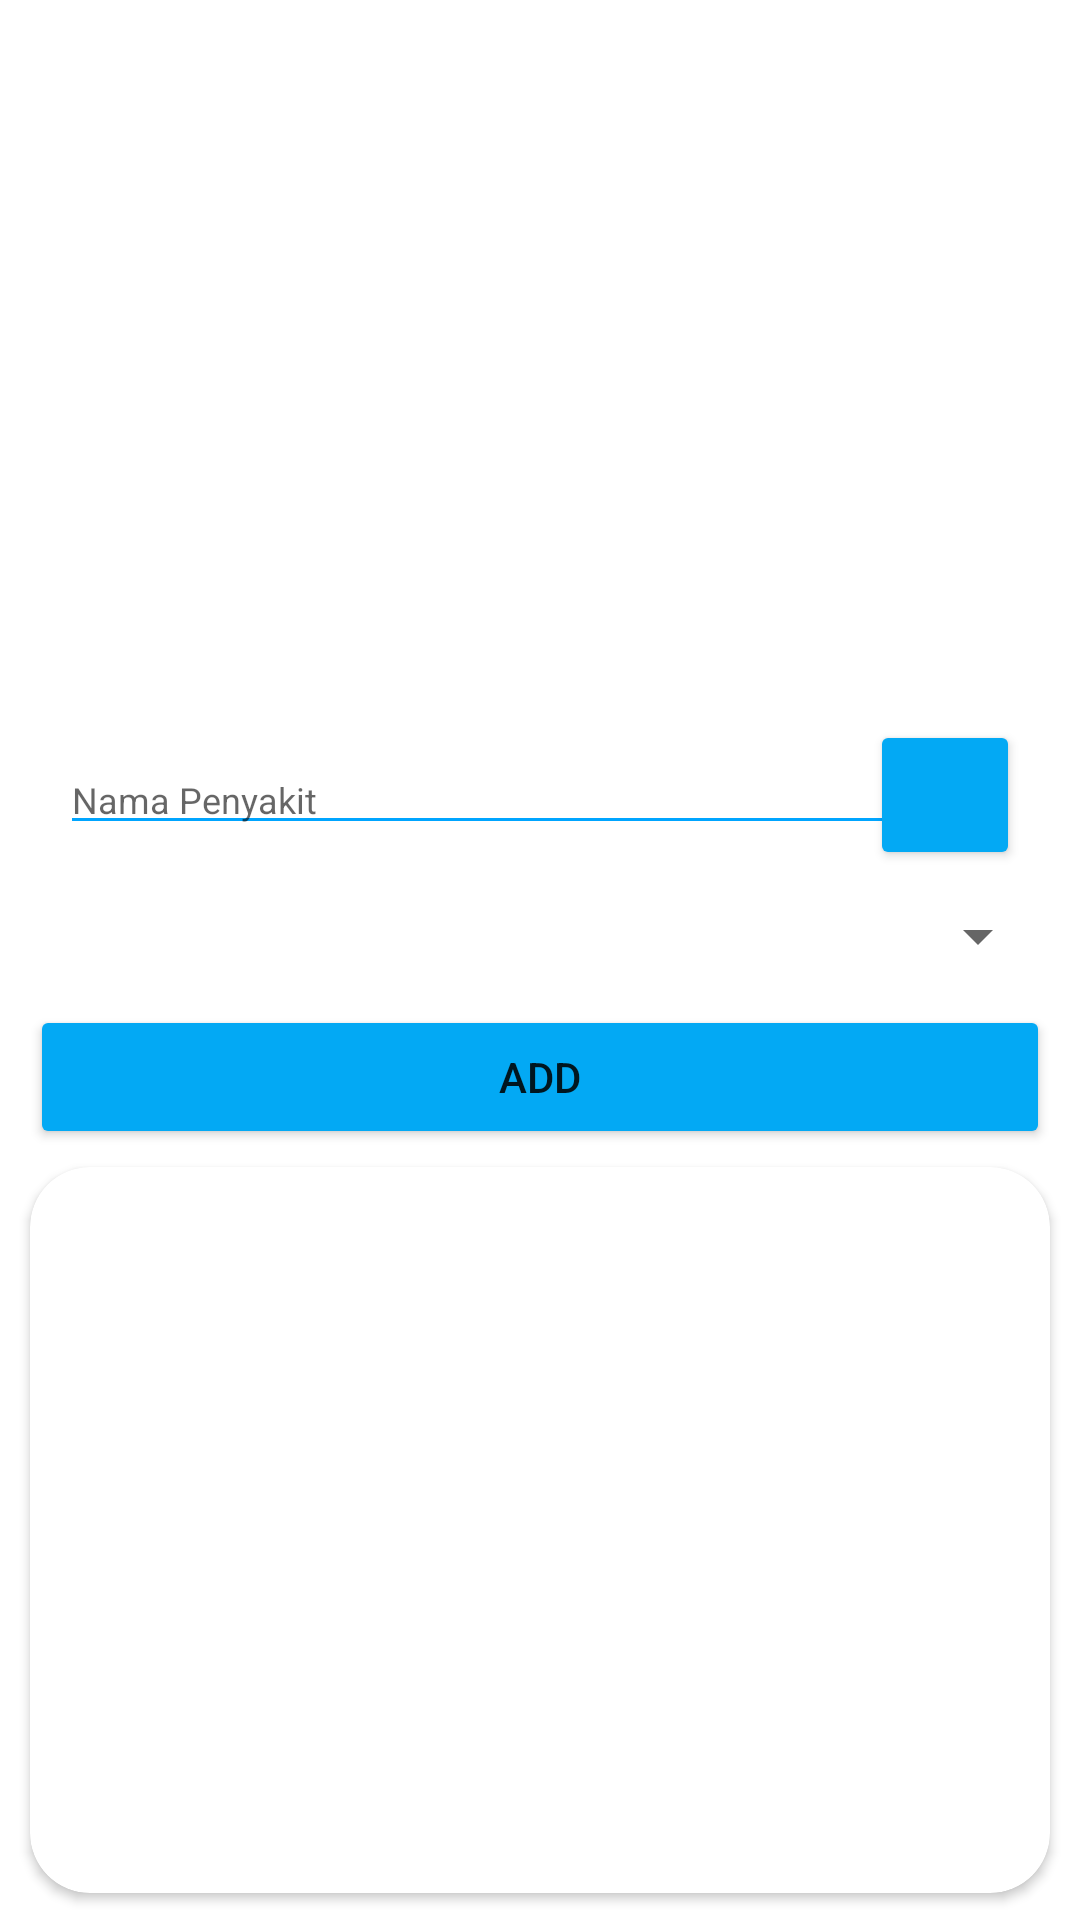

Layout XML and referenced resources for this Android screen:
<!-- AndroidManifest.xml: application theme Theme.SickApp -->
<!-- res/layout/fragment_admin_obat.xml -->
<?xml version="1.0" encoding="utf-8"?>
<FrameLayout xmlns:android="http://schemas.android.com/apk/res/android"
    xmlns:app="http://schemas.android.com/apk/res-auto"
    xmlns:tools="http://schemas.android.com/tools"
    android:layout_width="match_parent"
    android:layout_height="match_parent"
    tools:context=".Admin_obat">
    <LinearLayout
        android:layout_width="match_parent"
        android:layout_height="wrap_content"
        android:layout_alignParentTop="true"
        android:weightSum="12">

        <LinearLayout
            style="@style/parent"
            android:layout_weight="3"
            android:background="@drawable/login_shape_bk"
            android:orientation="vertical">
            <TextView
                android:id="@+id/tvadminObat"
                android:layout_width="match_parent"
                android:layout_height="wrap_content"
                android:gravity="center"
                android:layout_marginTop="20dp"
                style="@style/headerTextPrimary"
                android:text="Medicine"
                android:textColor="#FFFF"
                android:textSize="34sp" />
            <ImageView
                style="@style/parent"
                android:background="@drawable/ic_login_bk"
                android:contentDescription="login background" />
        </LinearLayout>
    </LinearLayout>

    <RelativeLayout
        android:id="@+id/rlheaderuser"
        android:layout_width="wrap_content"
        android:layout_height="wrap_content"
        android:layout_marginLeft="10dp"
        android:layout_marginTop="240dp"
        android:layout_marginRight="10dp">

        <EditText
            android:id="@+id/insearchobat"
            style="@style/modifiedEditText"
            android:layout_width="300dp"
            android:layout_height="wrap_content"
            android:layout_alignParentLeft="true"
            android:layout_centerInParent="true"
            android:layout_marginStart="10dp"
            android:layout_marginEnd="10dp"
            android:ems="10"
            android:hint="Nama Penyakit"
            android:inputType="textPersonName"
            android:maxLines="1" />

        <Button
            android:id="@+id/btnsearchobat"
            android:layout_width="50dp"
            android:layout_height="50dp"
            android:layout_alignParentRight="true"
            android:layout_centerInParent="true"
            android:layout_marginEnd="10dp"
            android:backgroundTint="#03A9F4"
            app:icon="@drawable/baseline_search_24"
            app:layout_constraintEnd_toEndOf="parent" />
    </RelativeLayout>


    <Spinner
        android:id="@+id/spnpenyakit"
        android:layout_width="match_parent"
        android:layout_height="wrap_content"
        android:layout_marginStart="10dp"
        android:layout_marginTop="300dp"
        android:layout_marginEnd="10dp"
        app:layout_constraintEnd_toEndOf="@+id/insearchobat"
        app:layout_constraintStart_toStartOf="@+id/insearchobat"
        app:layout_constraintTop_toBottomOf="@+id/insearchobat" />


    <Button
        android:id="@+id/btnaddobat"
        android:layout_width="match_parent"
        android:layout_height="wrap_content"
        android:layout_marginStart="10dp"
        android:layout_marginTop="335dp"
        android:layout_marginEnd="10dp"
        android:backgroundTint="#03A9F4"
        android:text="Add"
        app:cornerRadius="20dp"
        app:layout_constraintEnd_toEndOf="@+id/btnsearchobat"
        app:layout_constraintTop_toBottomOf="@+id/btnsearchobat" />

    <androidx.cardview.widget.CardView
        style="@style/loginCard"
        android:layout_width="match_parent"
        android:layout_height="242dp"
        android:layout_gravity="center"
        android:layout_marginLeft="10dp"
        android:layout_marginTop="210dp"
        android:layout_marginRight="10dp"
        android:layout_marginBottom="@dimen/loginViewsMargin"
        android:background="@color/whiteCardColor"
        android:elevation="10dp"
        android:overScrollMode="always"
        app:cardCornerRadius="@dimen/loginCardRadius">


        <androidx.recyclerview.widget.RecyclerView
            android:id="@+id/rvobat"
            android:layout_width="match_parent"
            android:layout_height="match_parent"
            android:layout_marginStart="32dp"
            android:layout_marginTop="8dp"
            android:layout_marginEnd="32dp"
            app:layout_constraintBottom_toBottomOf="parent"
            app:layout_constraintEnd_toEndOf="parent"
            app:layout_constraintStart_toStartOf="parent"
            app:layout_constraintTop_toBottomOf="@+id/btnaddobat"
            tools:listitem="@layout/item_obat" />
    </androidx.cardview.widget.CardView>


</FrameLayout>
<!-- res/layout/item_obat.xml (included above) -->
<?xml version="1.0" encoding="utf-8"?>
<FrameLayout xmlns:android="http://schemas.android.com/apk/res/android"
    xmlns:app="http://schemas.android.com/apk/res-auto"
    xmlns:tools="http://schemas.android.com/tools"
    android:layout_width="match_parent"
    android:layout_height="wrap_content">

    <androidx.cardview.widget.CardView
        android:id="@+id/cardobat"
        android:layout_width="match_parent"
        android:layout_height="wrap_content"
        app:layout_constraintEnd_toEndOf="parent"
        app:layout_constraintStart_toStartOf="parent"
        app:layout_constraintTop_toTopOf="parent">
        <RelativeLayout
            android:layout_width="match_parent"
            android:layout_height="wrap_content"
            android:layout_margin="8dp">
            <androidx.cardview.widget.CardView
                android:id="@+id/cardview_background"
                android:layout_width="70dp"
                android:layout_height="70dp"
                app:cardBackgroundColor="#40d7cb"
                app:cardCornerRadius="16dp">
                <ImageView
                    android:id="@+id/ivobat"
                    android:layout_width="50dp"
                    android:layout_height="50dp"
                    android:layout_gravity="center"
                    tools:srcCompat="@drawable/baseline_medication_20" />
            </androidx.cardview.widget.CardView>


            <LinearLayout
                android:layout_width="wrap_content"
                android:layout_height="wrap_content"
                android:layout_marginLeft="16dp"
                android:layout_toRightOf="@id/cardview_background"
                android:orientation="vertical">
                <TextView
                    android:id="@+id/tvnamaobat"
                    android:layout_width="match_parent"
                    android:layout_height="wrap_content"
                    android:maxLines="5"
                    android:text="TextView"
                    android:textColor="@color/black"
                    android:textSize="20sp"
                    android:textStyle="bold"
                    app:autoSizeTextType="uniform"/>

                <TextView
                    android:id="@+id/tvumurobat"
                    android:layout_width="match_parent"
                    android:layout_height="wrap_content"
                    android:maxLines="5"
                    android:text="TextView"
                    android:textColor="@color/black"
                    app:autoSizeTextType="uniform"/>

                <TextView
                    android:id="@+id/tvpenyakit"
                    android:layout_width="match_parent"
                    android:layout_height="wrap_content"
                    android:maxLines="5"
                    android:text="TextView"
                    android:textColor="@color/black"
                    app:autoSizeTextType="uniform"/>
            </LinearLayout>


        </RelativeLayout>

    </androidx.cardview.widget.CardView>

</FrameLayout>
<!-- resources referenced by this layout -->
<resources>
  <color name="black">#FF000000</color>
  <color name="whiteCardColor">#fff</color>
  <dimen name="loginCardRadius">20dp</dimen>
  <dimen name="loginViewsMargin">20dp</dimen>
  <style name="headerTextPrimary" parent="headerText">
          <item name="android:textColor">@color/primaryTextColor</item>
      </style>
  <style name="loginCard" parent="parent" />
  <style name="modifiedEditText" parent="parent">
          <item name="android:textSize">@dimen/newsMoreTextSize</item>
          <item name="android:backgroundTint">@color/primaryTextColor</item>
      </style>
  <style name="parent">
          <item name="android:layout_width">match_parent</item>
          <item name="android:layout_height">wrap_content</item>
      </style>
  <style name="Theme.SickApp" parent="Theme.MaterialComponents.DayNight.DarkActionBar">
          
          <item name="colorPrimary">@color/purple_500</item>
          <item name="colorPrimaryVariant">@color/purple_700</item>
          <item name="colorOnPrimary">@color/white</item>
          
          <item name="colorSecondary">@color/teal_200</item>
          <item name="colorSecondaryVariant">@color/teal_700</item>
          <item name="colorOnSecondary">@color/black</item>
          
          <item name="android:statusBarColor" tools:targetApi="l">?attr/colorPrimaryVariant</item>
          
      </style>
  <style name="headerText" parent="parent">
          <item name="android:textSize">@dimen/headerTextSize</item>
          <item name="android:textAlignment">center</item>
          <item name="android:textColor">@color/whiteTextColor</item>
          <item name="android:textStyle">bold</item>
      </style>
  <color name="primaryTextColor">#00a5ff</color>
  <dimen name="newsMoreTextSize">12sp</dimen>
  <color name="purple_500">#FF6200EE</color>
  <color name="purple_700">#FF3700B3</color>
  <color name="white">#FFFFFFFF</color>
  <color name="teal_200">#FF03DAC5</color>
  <color name="teal_700">#FF018786</color>
  <dimen name="headerTextSize">22sp</dimen>
  <color name="whiteTextColor">#fff</color>
</resources>
